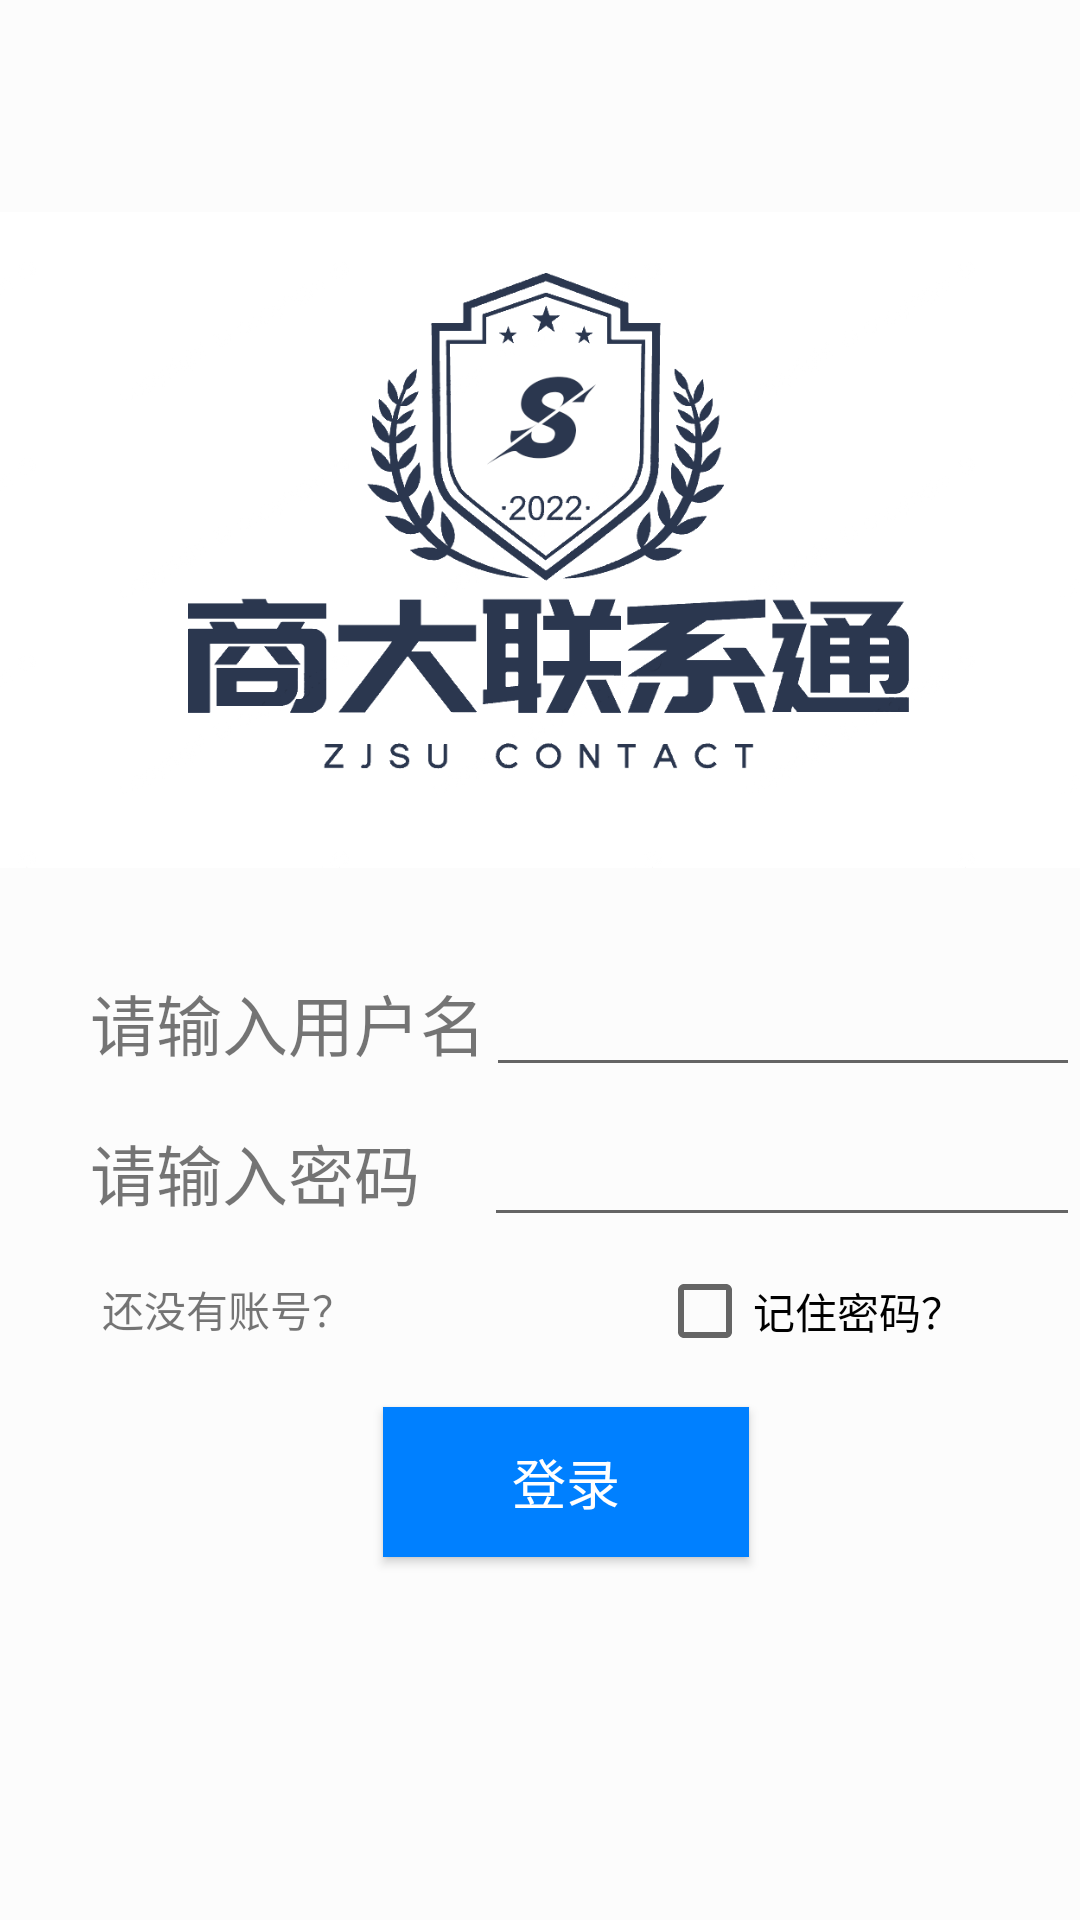

Here is an Android app screen rendered from its layout file. Give the layout XML and the strings, colors and styles it references.
<!-- AndroidManifest.xml: application theme Theme.ZJSUMessage -->
<!-- res/layout/activity_login.xml -->
<?xml version="1.0" encoding="utf-8"?>
<androidx.constraintlayout.widget.ConstraintLayout xmlns:android="http://schemas.android.com/apk/res/android"
    xmlns:app="http://schemas.android.com/apk/res-auto"
    xmlns:tools="http://schemas.android.com/tools"
    android:layout_width="match_parent"
    android:layout_height="match_parent"
    android:background="#4AFFFFFF"
    android:orientation="vertical"
    tools:context=".LoginActivity">


    <ImageView
        android:id="@+id/imageView3"
        android:layout_width="367dp"
        android:layout_height="252dp"
        android:layout_marginStart="22dp"
        android:layout_marginTop="54dp"
        android:layout_marginEnd="22dp"
        app:layout_constraintEnd_toEndOf="parent"
        app:layout_constraintStart_toStartOf="parent"
        app:layout_constraintTop_toTopOf="parent"
        app:srcCompat="@drawable/luncher_logo" />

    <LinearLayout
        android:id="@+id/linearLayout6"
        android:layout_width="match_parent"
        android:layout_height="50dp"
        android:layout_marginStart="30dp"
        android:layout_marginTop="15dp"
        android:orientation="horizontal"
        app:layout_constraintEnd_toEndOf="parent"
        app:layout_constraintStart_toStartOf="parent"
        app:layout_constraintTop_toBottomOf="@+id/imageView3">

        <TextView
            android:id="@+id/textView3"
            android:layout_width="wrap_content"
            android:layout_height="wrap_content"
            android:text="请输入用户名"
            android:textSize="22dp" />

        <EditText
            android:id="@+id/account"
            android:layout_width="wrap_content"
            android:layout_height="wrap_content"
            android:ems="10"
            android:inputType="textPersonName" />
    </LinearLayout>


    <LinearLayout
        android:id="@+id/linearLayout12"
        android:layout_width="match_parent"
        android:layout_height="50dp"
        android:layout_marginStart="30dp"
        android:orientation="horizontal"
        app:layout_constraintEnd_toEndOf="parent"
        app:layout_constraintHorizontal_bias="0.0"
        app:layout_constraintStart_toStartOf="parent"
        app:layout_constraintTop_toBottomOf="@+id/linearLayout6">

        <TextView
            android:id="@+id/textView4"
            android:layout_width="wrap_content"
            android:layout_height="wrap_content"
            android:text="请输入密码    "
            android:textSize="22dp"
            tools:layout_editor_absoluteX="35dp"
            tools:layout_editor_absoluteY="399dp" />

        <EditText
            android:id="@+id/password"
            android:layout_width="wrap_content"
            android:layout_height="wrap_content"
            android:ems="10"
            android:inputType="textPassword"
            tools:layout_editor_absoluteX="172dp"
            tools:layout_editor_absoluteY="388dp" />
    </LinearLayout>

    <CheckBox
        android:id="@+id/checkBox3"
        android:layout_width="wrap_content"
        android:layout_height="wrap_content"
        android:layout_marginEnd="39dp"
        android:text="记住密码？"
        app:layout_constraintEnd_toEndOf="parent"
        app:layout_constraintTop_toBottomOf="@+id/linearLayout12" />

    <Button
        android:id="@+id/button1"
        android:layout_width="122dp"
        android:layout_height="50dp"
        android:layout_marginStart="162dp"
        android:layout_marginTop="48dp"
        android:layout_marginEnd="162dp"
        android:background="#0080ff"
        android:text="登录"
        android:textColor="@color/white"
        android:textSize="18sp"
        app:layout_constraintEnd_toEndOf="parent"
        app:layout_constraintHorizontal_bias="0.4"
        app:layout_constraintStart_toStartOf="parent"
        app:layout_constraintTop_toBottomOf="@+id/linearLayout12" />

    <TextView
        android:id="@+id/register"
        android:layout_width="wrap_content"
        android:layout_height="wrap_content"
        android:layout_marginStart="34dp"
        android:layout_marginTop="5dp"
        android:onClick="register1"
        android:text="还没有账号？"
        android:textSize="14dp"
        app:layout_constraintStart_toStartOf="parent"
        app:layout_constraintTop_toBottomOf="@+id/linearLayout12" />

</androidx.constraintlayout.widget.ConstraintLayout>
<!-- resources referenced by this layout -->
<resources>
  <color name="white">#FFFFFFFF</color>
  <!-- drawable luncher_logo: png bitmap (drawable-v24, 54970 bytes) -->
  <style name="Theme.ZJSUMessage" parent="Theme.MaterialComponents.DayNight.NoActionBar.Bridge">
          
          <item name="colorPrimary">@color/purple_500</item>
          <item name="colorPrimaryVariant">@color/purple_700</item>
          <item name="colorOnPrimary">@color/white</item>
          
          <item name="colorSecondary">@color/teal_200</item>
          <item name="colorSecondaryVariant">@color/teal_700</item>
          <item name="colorOnSecondary">@color/black</item>
          
          <item name="android:statusBarColor">?attr/colorPrimaryVariant</item>
          
      </style>
  <color name="purple_500">#FF6200EE</color>
  <color name="purple_700">#FF3700B3</color>
  <color name="teal_200">#FF03DAC5</color>
  <color name="teal_700">#FF018786</color>
  <color name="black">#FF000000</color>
</resources>
